Run: headless pygame with SDL's dummy video driver; simulated clock (each Clock.tick advances the game by its frame time, no real sleeping); random seed 0; keys injected as events and as key.get_pressed() state; mouse plan: one left click at the window centre at the start of phase 2, then a move to the lower-right quarter at the start of phase 3.
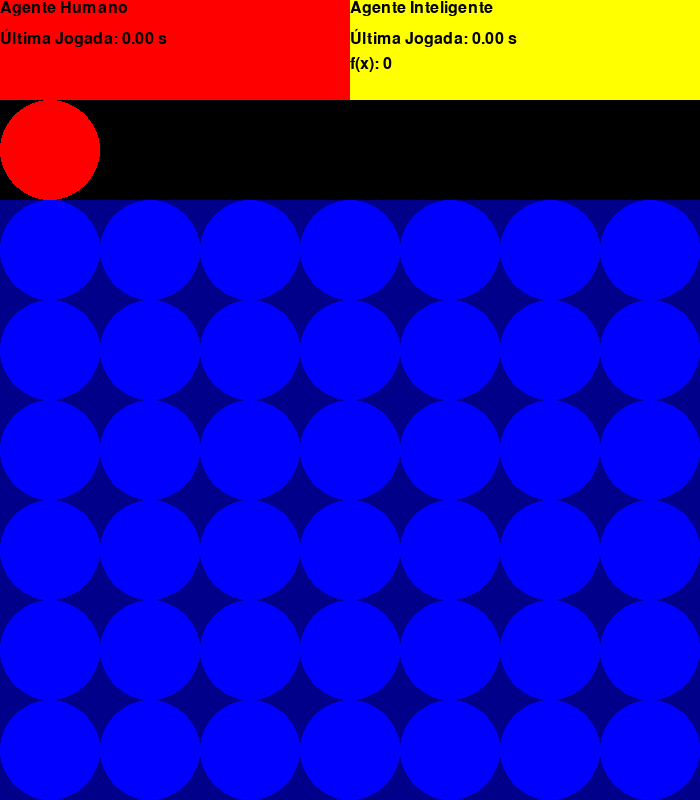
Frame 1 of 4 · flips 1–60 · no input
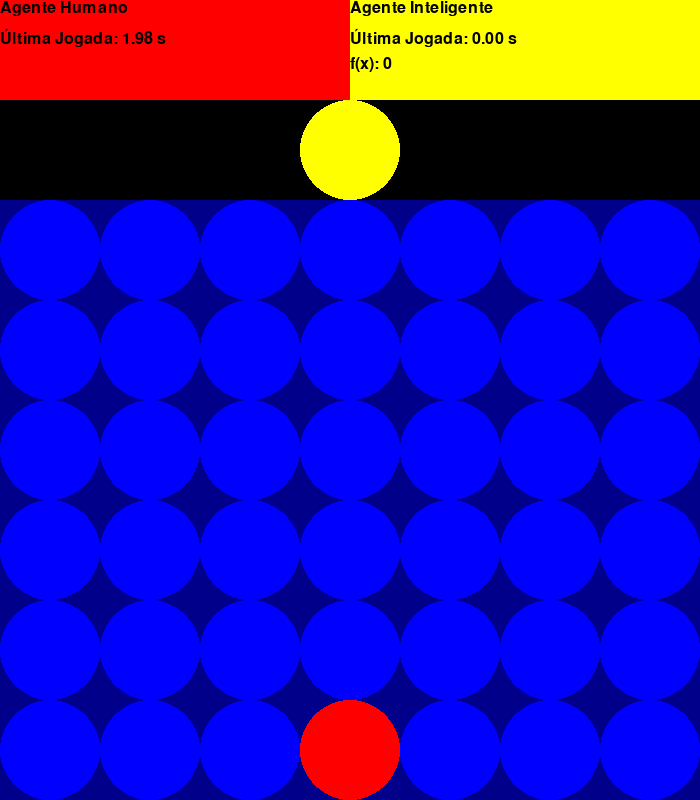
Frame 2 of 4 · flips 61–180 · clicked the window centre · tapped SPACE, RETURN · held RIGHT (→), D
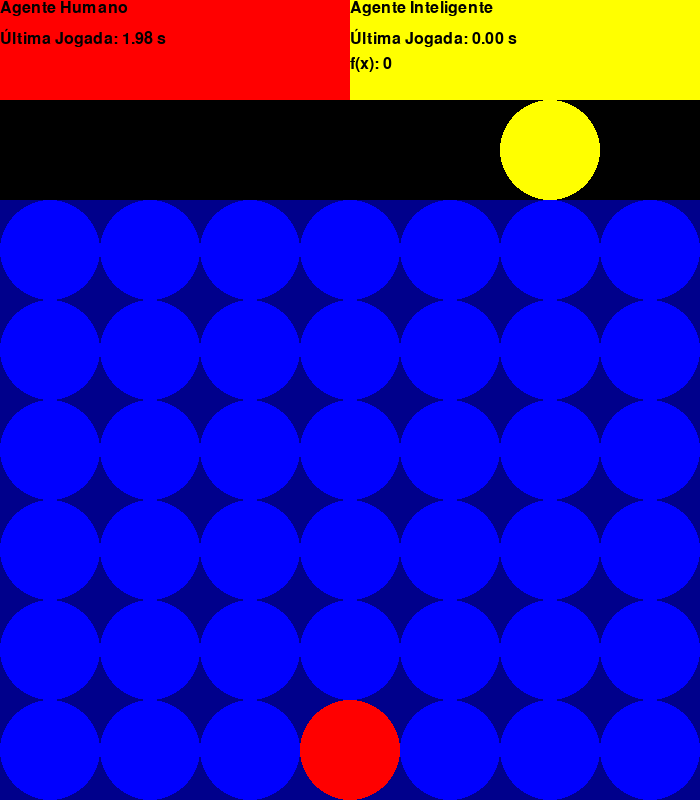
Frame 3 of 4 · flips 181–300 · moved the mouse to the lower-right quarter · held DOWN (↓), S
Frame 4 of 4 · flips 301–420 · held LEFT (←), A, UP (↑), W · screen unchanged from frame 3, image omitted

The pygame program that drew these frames:

import pygame
from sys import exit

def add_chip(column):
    """
    Se for possível colocar uma peça nessa coluna, adiciona a peça e retorna True, senão, não faz nada e retorna False
    """
    if tabuleiro[0][column] != 2:
        return False
    
    for i in range(5, -1, -1):
        if tabuleiro[i][column] == 2:
            tabuleiro[i][column] = curr_player
            break
    
    return True

WIDTH = 700
HEIGHT = 800
CHIP_SIZE = 100

tabuleiro = [[2 for _ in range(7)] for _ in range(6)]

chip_enum = ["Red", "Yellow", "Blue"]

curr_player = 0
game_ended = False

pygame.init()
screen = pygame.display.set_mode((WIDTH, HEIGHT))
pygame.display.set_caption("Connect Four")
clock = pygame.time.Clock()

font = pygame.font.SysFont("Arial", 24)

start_time = 0
tempo = [0, 0]
aval = 0

while not game_ended:
    mouse_pos = pygame.mouse.get_pos()
    column = mouse_pos[0] // CHIP_SIZE

    for event in pygame.event.get():
        if event.type == pygame.QUIT:
            pygame.quit()
            exit()
        elif event.type == pygame.MOUSEBUTTONDOWN:
            if add_chip(column):
                tempo[curr_player] = (pygame.time.get_ticks() - start_time) / 1000
                curr_player = (curr_player + 1) % 2
                start_time = pygame.time.get_ticks()

    pygame.draw.rect(screen, chip_enum[0], pygame.Rect(0, 0, WIDTH/2, 100))
    screen.blit(font.render("Agente Humano", True, "Black"), (0, 0))
    screen.blit(font.render(f"Última Jogada: {tempo[0]:.2f} s", True, "Black"), (0, 28))

    pygame.draw.rect(screen, chip_enum[1], pygame.Rect(WIDTH/2, 0, WIDTH/2, 100))
    screen.blit(font.render("Agente Inteligente", True, "Black"), (WIDTH/2, 0))
    screen.blit(font.render(f"Última Jogada: {tempo[1]:.2f} s", True, "Black"), (WIDTH/2, 28))
    screen.blit(font.render(f"f(x): {aval}", True, "Black"), (WIDTH/2, 56))

    pygame.draw.rect(screen, "Dark Blue", pygame.Rect(0, 100 + CHIP_SIZE, WIDTH, HEIGHT-CHIP_SIZE))
    pygame.draw.rect(screen, "Black", pygame.Rect(0, 100, WIDTH, CHIP_SIZE))

    for i in range(len(tabuleiro)):
        for j in range(len(tabuleiro[i])):
            pygame.draw.circle(screen, chip_enum[tabuleiro[i][j]], (CHIP_SIZE*j + CHIP_SIZE/2, CHIP_SIZE + 100 + CHIP_SIZE*i + CHIP_SIZE/2), CHIP_SIZE/2)

    pygame.draw.circle(screen, chip_enum[curr_player], (CHIP_SIZE * column + CHIP_SIZE/2, CHIP_SIZE/2 + 100), CHIP_SIZE/2)

    pygame.display.update()
    clock.tick(30)
